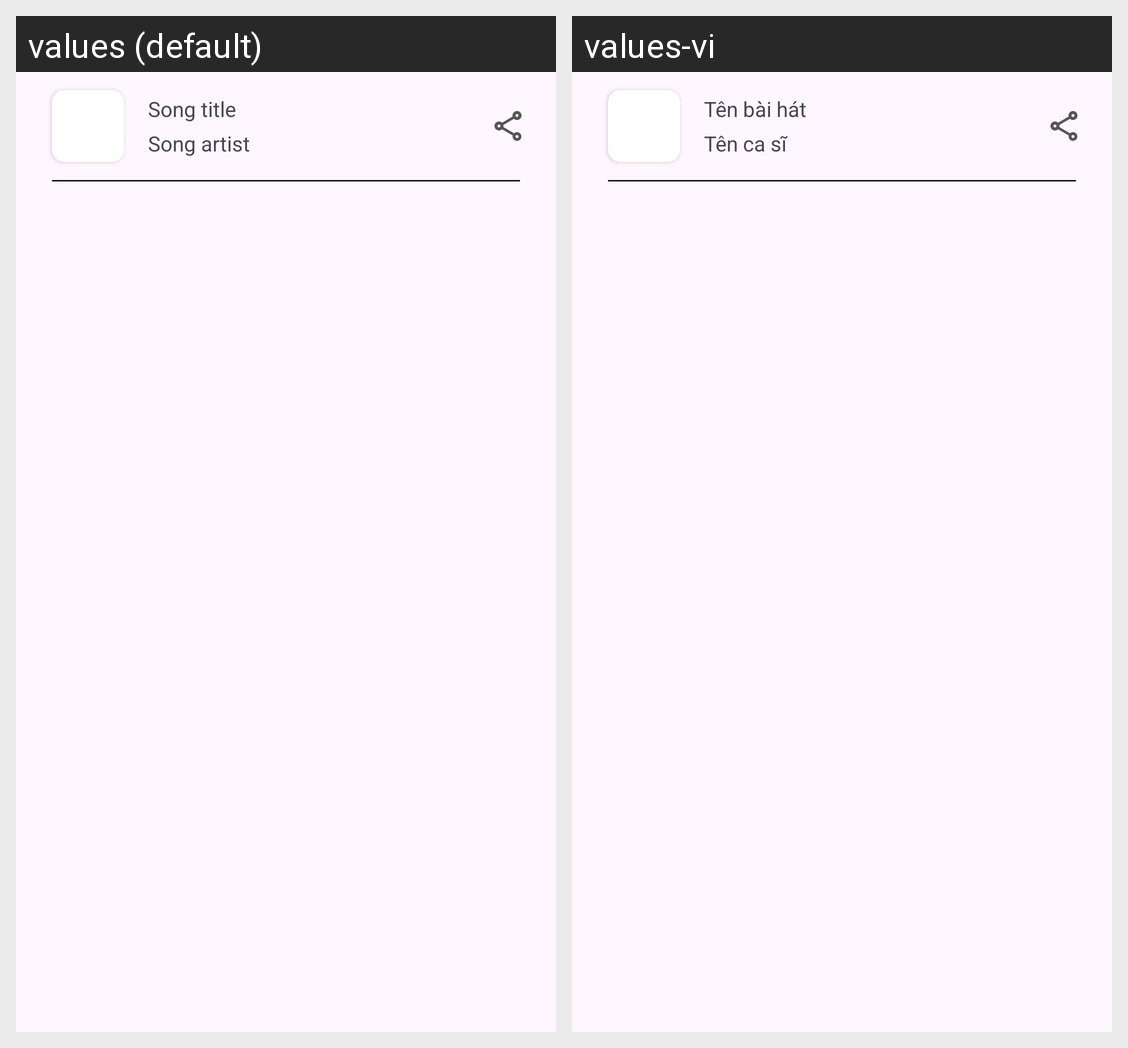

Translations of the strings shown on this Android screen, per locale in the grid:
Android screen res/layout/dialog_fragment_song_option_menu.xml rendered under 2 locales, left to right: values (default), values-vi. Device: Nexus 5 (rendered at 1080×1920; each locale shown at half size, 540×960, under a caption strip naming it); theme Theme.MusicApplication.
Strings drawn on this screen, with the default value and each locale's value (text and hints the layout hard-codes, and strings that could not be matched under every locale, appear in the picture but are not listed):

text_song_title
  values: Song title
  values-vi: Tên bài hát

text_song_artist
  values: Song artist
  values-vi: Tên ca sĩ
